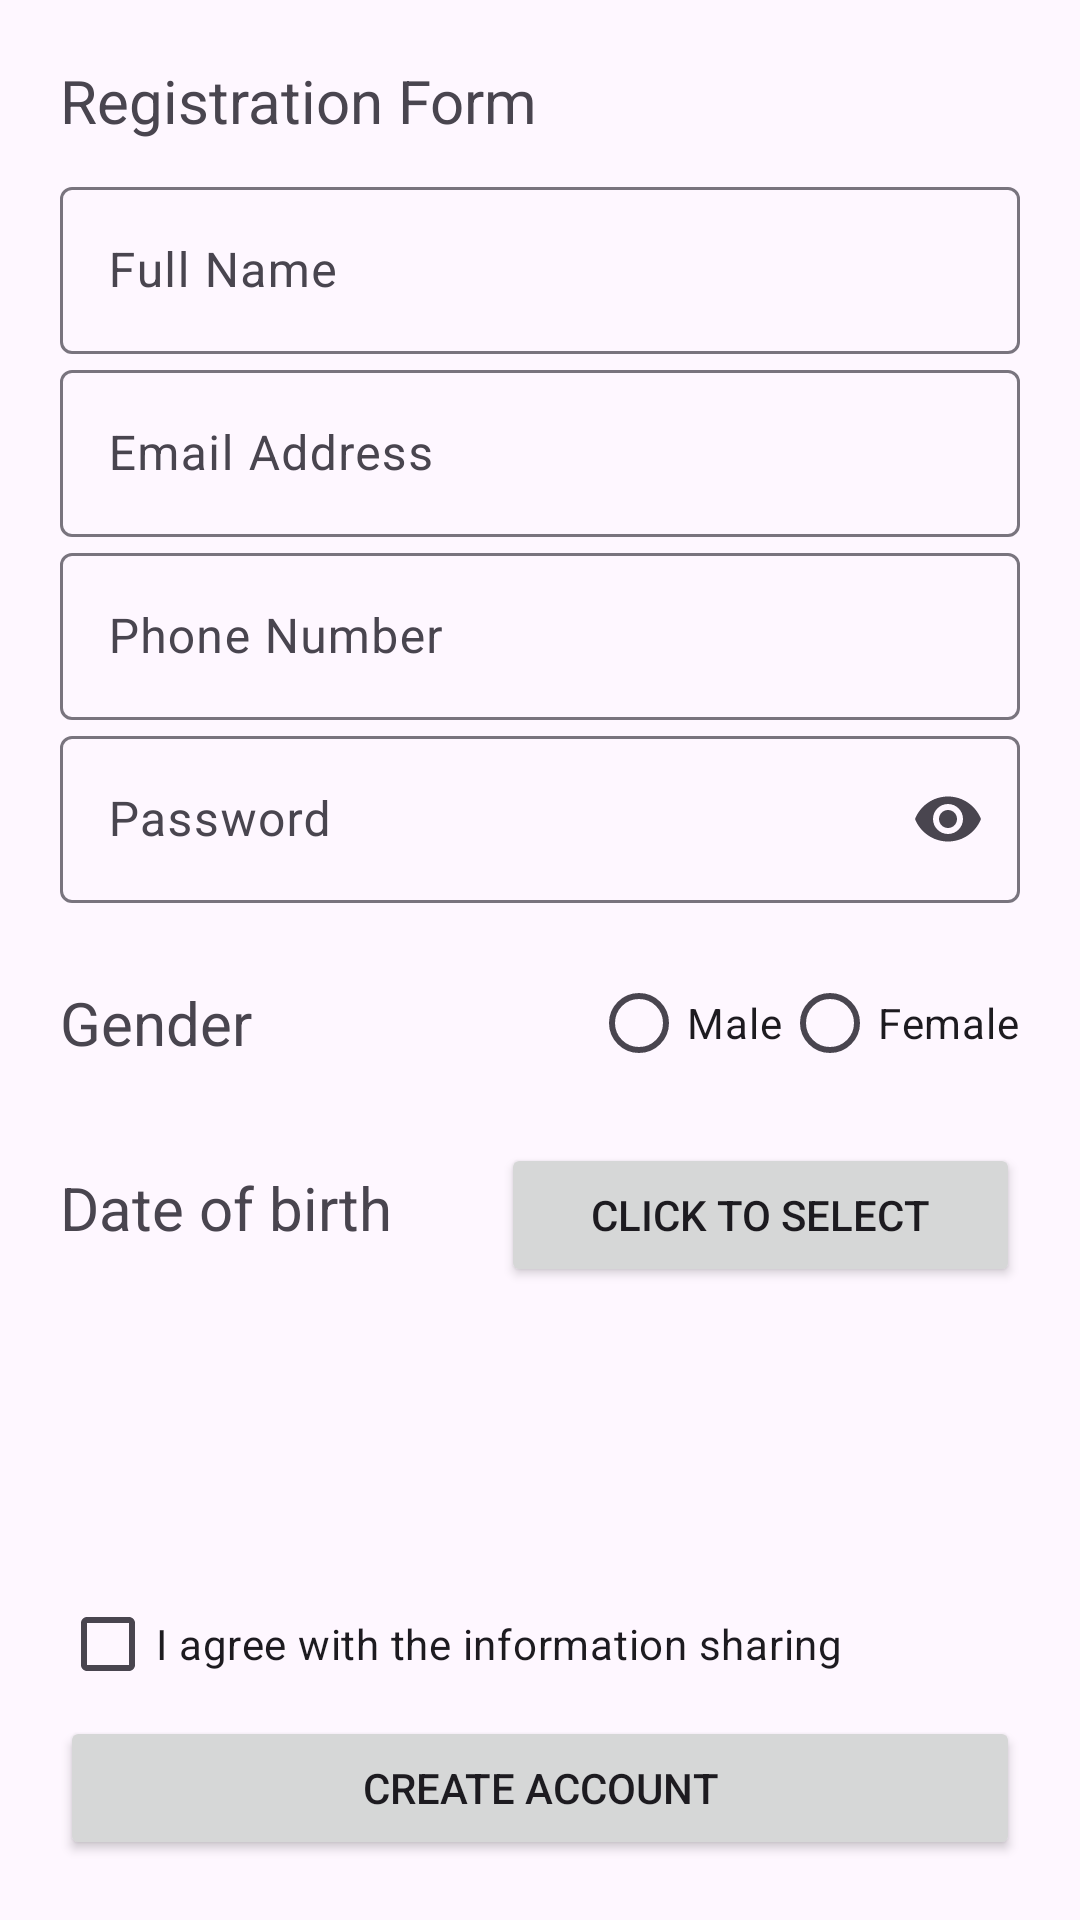

Reconstruct the res/layout file that produces this screen, plus the resources it refers to.
<!-- AndroidManifest.xml: application theme Theme.BoilerPlate -->
<!-- res/layout/fragment_signup.xml -->
<?xml version="1.0" encoding="utf-8"?>
<androidx.constraintlayout.widget.ConstraintLayout xmlns:android="http://schemas.android.com/apk/res/android"
    xmlns:app="http://schemas.android.com/apk/res-auto"
    xmlns:tools="http://schemas.android.com/tools"
    android:id="@+id/signUpLayout"
    android:layout_width="match_parent"
    android:layout_height="match_parent"
    android:padding="20dp"
    tools:context=".login.SignUpFragment">

    <LinearLayout
        android:id="@+id/linearLayout"
        android:layout_width="0dp"
        android:layout_height="wrap_content"
        android:orientation="vertical"
        app:layout_constraintBottom_toTopOf="@+id/linearLayout3"
        app:layout_constraintEnd_toEndOf="parent"
        app:layout_constraintHorizontal_bias="0.5"
        app:layout_constraintStart_toStartOf="parent"
        app:layout_constraintTop_toTopOf="parent"
        app:layout_constraintVertical_chainStyle="spread_inside">

        <TextView
            android:id="@+id/textView"
            android:layout_width="match_parent"
            android:layout_height="wrap_content"
            android:layout_marginBottom="10dp"
            android:text="Registration Form"
            android:textSize="20sp" />

        <com.google.android.material.textfield.TextInputLayout
            android:id="@+id/inputFullName"
            android:layout_width="match_parent"
            android:layout_height="wrap_content"
            android:hint="@string/full_name">

            <com.google.android.material.textfield.TextInputEditText
                android:layout_width="match_parent"
                android:layout_height="wrap_content" />
        </com.google.android.material.textfield.TextInputLayout>

        <com.google.android.material.textfield.TextInputLayout
            android:id="@+id/inputEmail"
            android:layout_width="match_parent"
            android:layout_height="wrap_content"
            android:hint="@string/email_address">

            <com.google.android.material.textfield.TextInputEditText
                android:layout_width="match_parent"
                android:layout_height="wrap_content"
                android:inputType="textEmailAddress" />
        </com.google.android.material.textfield.TextInputLayout>

        <com.google.android.material.textfield.TextInputLayout
            android:id="@+id/inputPhoneNumber"
            android:layout_width="match_parent"
            android:layout_height="wrap_content"
            android:hint="@string/phone_number">

            <com.google.android.material.textfield.TextInputEditText
                android:layout_width="match_parent"
                android:layout_height="wrap_content"
                android:inputType="textPhonetic" />
        </com.google.android.material.textfield.TextInputLayout>

        <com.google.android.material.textfield.TextInputLayout
            android:id="@+id/inputPassword"
            android:layout_width="match_parent"
            android:layout_height="wrap_content"
            android:hint="@string/password"
            app:endIconMode="password_toggle">

            <com.google.android.material.textfield.TextInputEditText
                android:layout_width="match_parent"
                android:layout_height="wrap_content"
                android:inputType="textPassword" />
        </com.google.android.material.textfield.TextInputLayout>

        <LinearLayout
            android:id="@+id/linearLayout2"
            android:layout_width="match_parent"
            android:layout_height="wrap_content"
            android:layout_marginTop="16dp"
            android:gravity="center"
            android:orientation="horizontal">

            <TextView
                android:id="@+id/textView3"
                android:layout_width="171dp"
                android:layout_height="wrap_content"
                android:layout_weight="1"
                android:text="Gender"
                android:textSize="20sp" />

            <RadioGroup
                android:layout_width="wrap_content"
                android:layout_height="wrap_content"
                android:orientation="horizontal">

                <RadioButton
                    android:id="@+id/genderMale"
                    android:layout_width="wrap_content"
                    android:layout_height="wrap_content"
                    android:text="@string/male" />

                <RadioButton
                    android:id="@+id/genderFemale"
                    android:layout_width="wrap_content"
                    android:layout_height="wrap_content"
                    android:text="@string/female" />
            </RadioGroup>
        </LinearLayout>

        <LinearLayout
            android:layout_width="match_parent"
            android:layout_height="wrap_content"
            android:layout_marginTop="16dp"
            android:orientation="horizontal">

            <TextView
                android:id="@+id/textView4"
                android:layout_width="wrap_content"
                android:layout_height="wrap_content"
                android:layout_weight="1"
                android:text="@string/date_of_birth"
                android:textSize="20sp" />

            <Button
                android:id="@+id/btnSelectDate"
                android:layout_width="wrap_content"
                android:layout_height="wrap_content"
                android:layout_weight="1"
                android:text="@string/click_to_select" />
        </LinearLayout>
    </LinearLayout>

    <LinearLayout
        android:id="@+id/linearLayout3"
        android:layout_width="0dp"
        android:layout_height="wrap_content"
        android:orientation="vertical"
        app:layout_constraintBottom_toBottomOf="parent"
        app:layout_constraintEnd_toEndOf="parent"
        app:layout_constraintHorizontal_bias="0.5"
        app:layout_constraintStart_toStartOf="parent"
        app:layout_constraintTop_toBottomOf="@+id/linearLayout">

        <com.google.android.material.progressindicator.LinearProgressIndicator
            android:id="@+id/signUpProgresss"
            android:layout_width="match_parent"
            android:layout_height="wrap_content"
            android:indeterminate="true"
            android:visibility="invisible"
            tools:visibility="visible" />

        <CheckBox
            android:id="@+id/checkBoxAgree"
            android:layout_width="match_parent"
            android:layout_height="wrap_content"
            android:text="@string/i_agree_with_the_information_sharing" />

        <Button
            android:id="@+id/btnCreateAccount"
            android:layout_width="match_parent"
            android:layout_height="wrap_content"
            android:text="@string/create_account" />
    </LinearLayout>

</androidx.constraintlayout.widget.ConstraintLayout>
<!-- resources referenced by this layout -->
<resources>
  <string name="click_to_select">Click to Select</string>
  <string name="create_account">Create Account</string>
  <string name="date_of_birth">Date of birth</string>
  <string name="email_address">Email Address</string>
  <string name="female">Female</string>
  <string name="full_name">Full Name</string>
  <string name="i_agree_with_the_information_sharing">I agree with the information sharing</string>
  <string name="male">Male</string>
  <string name="password">Password</string>
  <string name="phone_number">Phone Number</string>
  <style name="Theme.BoilerPlate" parent="Base.Theme.BoilerPlate" />
  <style name="Base.Theme.BoilerPlate" parent="Theme.Material3.DayNight.NoActionBar">
          
          
      </style>
</resources>
